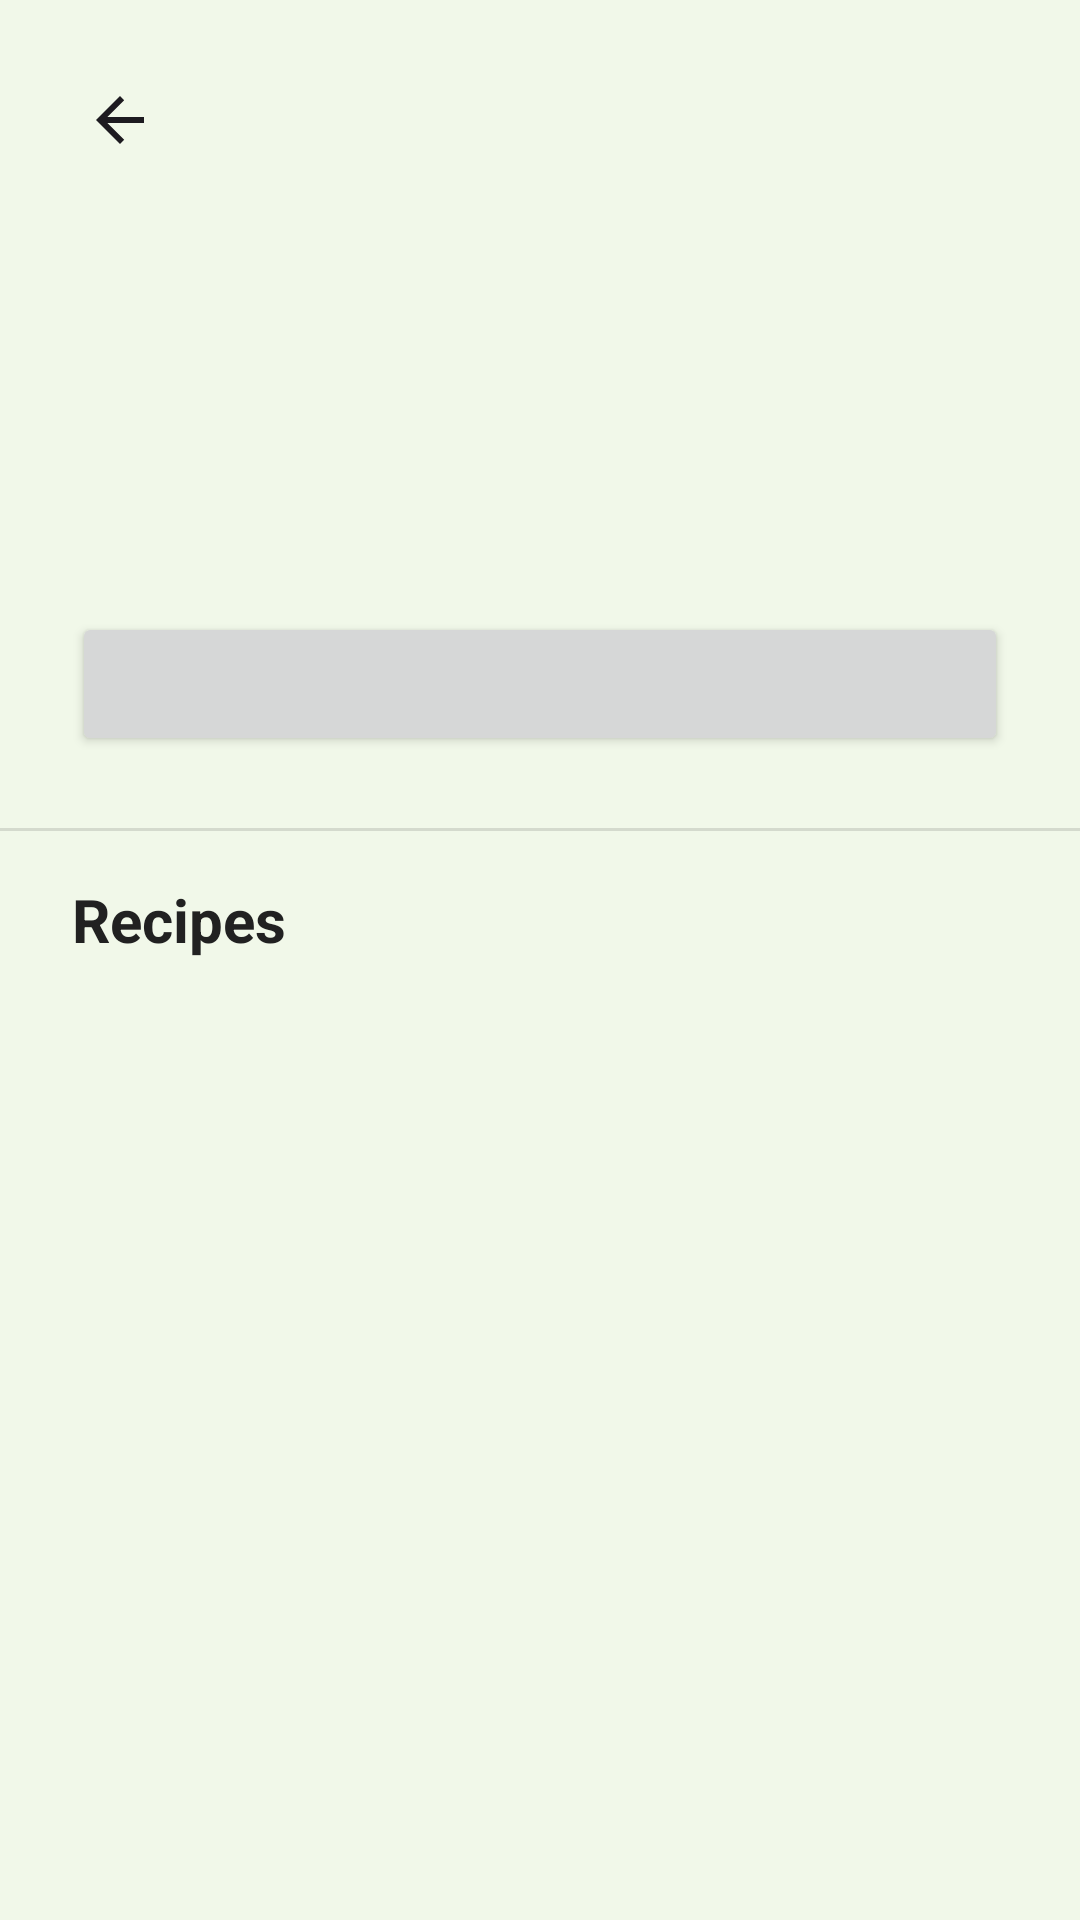

Android layout source for this screen:
<!-- AndroidManifest.xml: application theme Theme.LearnToCook -->
<!-- res/layout/activity_chef_profile.xml -->
<?xml version="1.0" encoding="utf-8"?>
<androidx.constraintlayout.widget.ConstraintLayout
    xmlns:android="http://schemas.android.com/apk/res/android"
    xmlns:app="http://schemas.android.com/apk/res-auto"
    xmlns:tools="http://schemas.android.com/tools"
    android:layout_width="match_parent"
    android:layout_height="match_parent"
    android:background="@color/brand_background"
    tools:context=".ChefProfileActivity">

    <ImageButton
        android:id="@+id/button_back"
        android:layout_width="48dp"
        android:layout_height="48dp"
        android:layout_marginStart="16dp"
        android:layout_marginTop="16dp"
        android:background="?attr/selectableItemBackgroundBorderless"
        android:contentDescription="Back"
        android:src="?attr/homeAsUpIndicator"
        app:layout_constraintStart_toStartOf="parent"
        app:layout_constraintTop_toTopOf="parent"
        app:tint="?attr/colorOnSurface" />

    <ImageView
        android:id="@+id/image_profile_picture"
        android:layout_width="100dp"
        android:layout_height="100dp"
        android:layout_marginTop="24dp"
        android:layout_marginStart="24dp"
        app:layout_constraintTop_toBottomOf="@id/button_back"
        app:layout_constraintStart_toStartOf="parent"
        tools:src="@tools:sample/avatars" />

    <TextView
        android:id="@+id/text_chef_name"
        android:layout_width="0dp"
        android:layout_height="wrap_content"
        android:layout_marginStart="16dp"
        android:textSize="22sp"
        android:textStyle="bold"
        android:textColor="@color/text_primary"
        app:layout_constraintTop_toTopOf="@id/image_profile_picture"
        app:layout_constraintStart_toEndOf="@id/image_profile_picture"
        app:layout_constraintEnd_toEndOf="parent"
        android:layout_marginEnd="24dp"
        tools:text="Isabella Rossi" />

    <TextView
        android:id="@+id/text_chef_specialty"
        android:layout_width="0dp"
        android:layout_height="wrap_content"
        android:layout_marginTop="4dp"
        android:textSize="16sp"
        app:layout_constraintTop_toBottomOf="@id/text_chef_name"
        app:layout_constraintStart_toStartOf="@id/text_chef_name"
        app:layout_constraintEnd_toEndOf="@id/text_chef_name"
        tools:text="Italian, Mediterranean" />

    <TextView
        android:id="@+id/text_follower_count"
        android:layout_width="wrap_content"
        android:layout_height="wrap_content"
        android:layout_marginTop="8dp"
        tools:text="1.2k Followers"
        app:layout_constraintTop_toBottomOf="@id/text_chef_specialty"
        app:layout_constraintStart_toStartOf="@id/text_chef_specialty" />

    <Button
        android:id="@+id/button_follow_or_edit"
        android:layout_width="0dp"
        android:layout_height="wrap_content"
        android:layout_marginTop="16dp"
        app:layout_constraintTop_toBottomOf="@id/image_profile_picture"
        app:layout_constraintStart_toStartOf="@id/image_profile_picture"
        app:layout_constraintEnd_toEndOf="parent"
        android:layout_marginEnd="24dp"
        tools:text="Follow" />

    <Button
        android:id="@+id/button_add_recipe"
        style="@style/Widget.MaterialComponents.Button.OutlinedButton"
        android:layout_width="0dp"
        android:layout_height="wrap_content"
        android:text="Add New Recipe"
        android:visibility="gone"
        tools:visibility="visible"
        app:layout_constraintTop_toBottomOf="@id/button_follow_or_edit"
        app:layout_constraintStart_toStartOf="@id/button_follow_or_edit"
        app:layout_constraintEnd_toEndOf="@id/button_follow_or_edit" />

    <View
        android:id="@+id/divider"
        android:layout_width="0dp"
        android:layout_height="1dp"
        android:background="?android:attr/listDivider"
        android:layout_marginTop="24dp"
        app:layout_constraintTop_toBottomOf="@id/button_add_recipe"
        app:layout_constraintStart_toStartOf="parent"
        app:layout_constraintEnd_toEndOf="parent" />

    <TextView
        android:id="@+id/text_recipes_header"
        android:layout_width="wrap_content"
        android:layout_height="wrap_content"
        android:text="Recipes"
        android:textSize="20sp"
        android:textStyle="bold"
        android:textColor="@color/text_primary"
        android:layout_marginTop="16dp"
        app:layout_constraintTop_toBottomOf="@id/divider"
        app:layout_constraintStart_toStartOf="@id/image_profile_picture" />

    <androidx.recyclerview.widget.RecyclerView
        android:id="@+id/recycler_view_chef_recipes"
        android:layout_width="0dp"
        android:layout_height="0dp"
        android:layout_marginTop="16dp"
        app:layoutManager="androidx.recyclerview.widget.GridLayoutManager"
        app:spanCount="2"
        app:layout_constraintTop_toBottomOf="@id/text_recipes_header"
        app:layout_constraintBottom_toBottomOf="parent"
        app:layout_constraintStart_toStartOf="parent"
        app:layout_constraintEnd_toEndOf="parent"
        tools:listitem="@layout/item_recipe_card" />

    <ProgressBar
        android:id="@+id/progressBar"
        android:layout_width="wrap_content"
        android:layout_height="wrap_content"
        android:visibility="gone"
        app:layout_constraintBottom_toBottomOf="parent"
        app:layout_constraintEnd_toEndOf="parent"
        app:layout_constraintStart_toStartOf="parent"
        app:layout_constraintTop_toTopOf="parent"
        tools:visibility="visible"/>

</androidx.constraintlayout.widget.ConstraintLayout>
<!-- res/layout/item_recipe_card.xml (included above) -->
<?xml version="1.0" encoding="utf-8"?>
<com.google.android.material.card.MaterialCardView
    xmlns:android="http://schemas.android.com/apk/res/android"
    xmlns:app="http://schemas.android.com/apk/res-auto"
    xmlns:tools="http://schemas.android.com/tools"
    android:layout_width="match_parent"
    android:layout_height="wrap_content"
    android:layout_margin="8dp"
    app:cardCornerRadius="8dp"
    app:cardElevation="4dp">

    <LinearLayout
        android:layout_width="match_parent"
        android:layout_height="wrap_content"
        android:orientation="vertical">

        <ImageView
            android:id="@+id/image_recipe_card"
            android:layout_width="match_parent"
            android:layout_height="120dp"
            android:scaleType="centerCrop"
            tools:src="@tools:sample/backgrounds/scenic" />

        <TextView
            android:id="@+id/text_recipe_card_title"
            android:layout_width="match_parent"
            android:layout_height="wrap_content"
            android:padding="8dp"
            android:textSize="16sp"
            android:textStyle="bold"
            android:textColor="@color/text_primary"
            tools:text="Recipe Title" />

    </LinearLayout>

</com.google.android.material.card.MaterialCardView>
<!-- resources referenced by this layout -->
<resources>
  <color name="brand_background">#F1F8E9</color>
  <color name="text_primary">#212121</color>
  <style name="Theme.LearnToCook" parent="Base.Theme.LearnToCook" />
  <style name="Base.Theme.LearnToCook" parent="Theme.Material3.DayNight.NoActionBar">
          
          <item name="colorPrimary">@color/brand_green</item>
          <item name="colorPrimaryVariant">@color/brand_green_dark</item>
          <item name="colorOnPrimary">@color/white</item>
          
          <item name="colorSecondary">@color/brand_green</item>
          <item name="colorSecondaryVariant">@color/brand_green_dark</item>
          <item name="colorOnSecondary">@color/white</item>
          
          <item name="android:statusBarColor">?attr/colorPrimaryVariant</item>
  
          
          <item name="android:windowBackground">@color/brand_background</item>
  
          
          <item name="chipStyle">@style/CustomChipChoice</item>
      </style>
  <color name="brand_green">#66BB6A</color>
  <color name="brand_green_dark">#388E3C</color>
  <color name="white">#FFFFFFFF</color>
  <style name="CustomChipChoice" parent="Widget.MaterialComponents.Chip.Choice">
          <item name="chipBackgroundColor">@color/chip_color_state_list</item>
          <item name="android:textColor">@color/chip_text_color_state_list</item>
      </style>
</resources>
